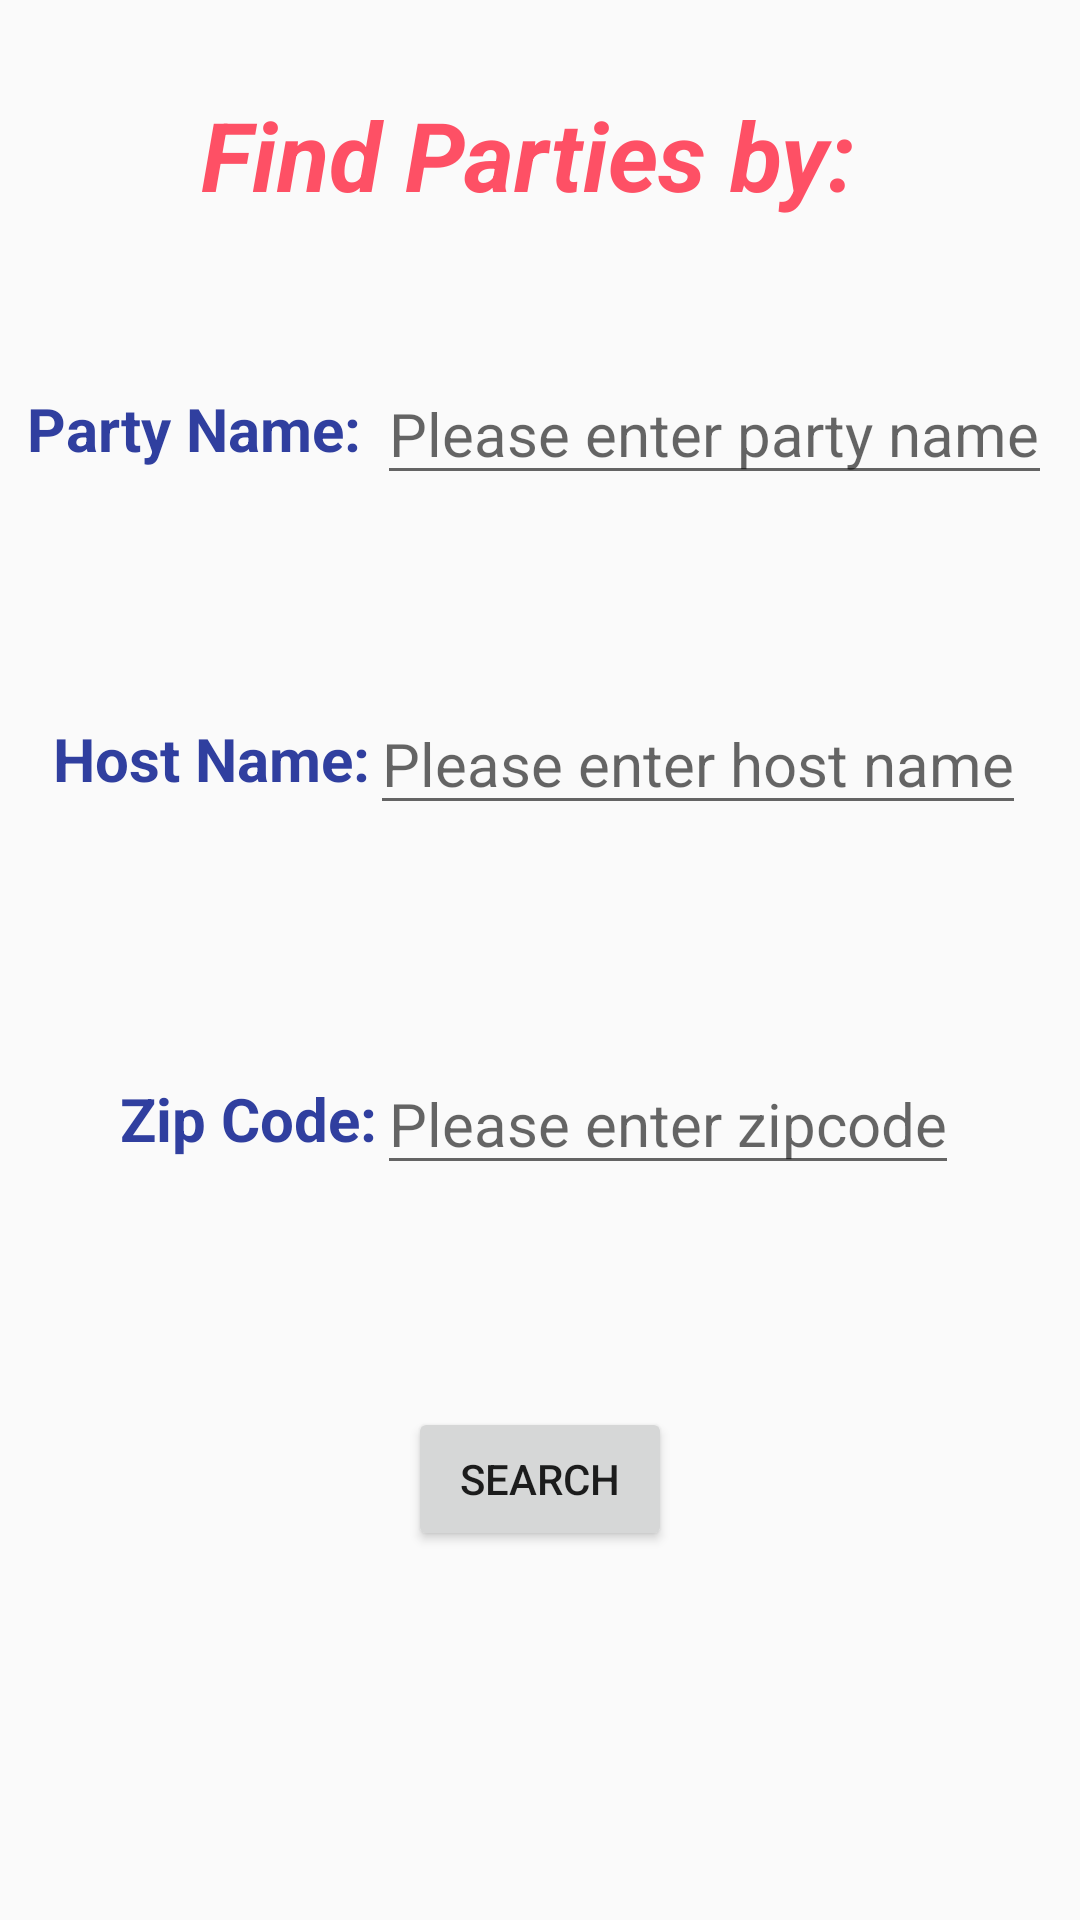

Android layout source for this screen:
<!-- AndroidManifest.xml: application theme Theme.AppCompat.Light.NoActionBar -->
<!-- res/layout/fragment_find_party.xml -->
<?xml version="1.0" encoding="utf-8"?>
<LinearLayout xmlns:android="http://schemas.android.com/apk/res/android"
    xmlns:app="http://schemas.android.com/apk/res-auto"
    xmlns:tools="http://schemas.android.com/tools"
    android:id="@+id/id_layout_fragment_findparty"
    android:layout_width="match_parent"
    android:layout_height="match_parent"
    android:orientation="vertical">

    <TextView
        android:id="@+id/id_label_findpartiesby"
        android:layout_width="match_parent"
        android:layout_height="wrap_content"
        android:gravity="center_horizontal"
        android:text="Find Parties by: "
        android:textAppearance="@style/Title"
        android:paddingTop="30dp" />

    <LinearLayout
        android:layout_width="match_parent"
        android:paddingTop="20dp"
        android:layout_height="@dimen/linearLayout_height"
        android:orientation="horizontal"
        android:gravity="center_horizontal|center_vertical">

        <TextView
            android:id="@+id/id_label_partyName"
            android:layout_width="wrap_content"
            android:layout_height="wrap_content"
            android:textAppearance="@style/TextTitle"
            android:text="Party Name: "/>

        <EditText
            android:id="@+id/id_findByPartyName"
            android:layout_width="wrap_content"
            android:layout_height="wrap_content"
            android:textAppearance="@style/Text"
            android:hint="Please enter party name"/>
    </LinearLayout>

    <LinearLayout
        android:layout_width="match_parent"
        android:layout_height="@dimen/linearLayout_height"
        android:orientation="horizontal"
        android:gravity="center_horizontal|center_vertical">

        <TextView
            android:id="@+id/textView2"
            android:layout_width="wrap_content"
            android:layout_height="wrap_content"
            android:textAppearance="@style/TextTitle"
            android:text="Host Name:"/>

        <EditText
            android:id="@+id/id_findByHostName"
            android:layout_width="wrap_content"
            android:layout_height="wrap_content"
            android:textAppearance="@style/Text"
            android:hint="Please enter host name"/>
    </LinearLayout>

    <LinearLayout
        android:layout_width="match_parent"
        android:layout_height="@dimen/linearLayout_height"
        android:orientation="horizontal"
        android:gravity="center_horizontal|center_vertical">

        <TextView
            android:id="@+id/id_label_zipcode"
            android:layout_width="wrap_content"
            android:layout_height="wrap_content"
            android:textAppearance="@style/TextTitle"
            android:text="Zip Code:" />

        <EditText
            android:id="@+id/id_findByZipcode"
            android:layout_width="wrap_content"
            android:layout_height="wrap_content"
            android:textAppearance="@style/Text"
            android:hint="Please enter zipcode"/>
    </LinearLayout>

    <LinearLayout
        android:layout_width="match_parent"
        android:layout_height="@dimen/linearLayout_height"
        android:orientation="horizontal"
        android:gravity="center_horizontal|center_vertical">

        <Button
            android:id="@+id/btn_search"
            android:layout_width="wrap_content"
            android:layout_height="wrap_content"
            android:gravity="center_horizontal|center_vertical"
            android:text="Search"/>
    </LinearLayout>

</LinearLayout>
<!-- resources referenced by this layout -->
<resources>
  <dimen name="linearLayout_height">120dp</dimen>
  <style name="Text">
          <item name="android:textSize">20sp</item>
          <item name="android:textColor">#303F9F</item>
          <item name="android:textStyle">normal</item>
      </style>
  <style name="TextTitle">
          <item name="android:textSize">20sp</item>
          <item name="android:textColor">#303F9F</item>
          <item name="android:textStyle">bold</item>
      </style>
  <style name="Title">
          <item name="android:textSize">32sp</item>
          <item name="android:textColor">#fe5065</item>
          <item name="android:textStyle">bold|italic</item>
      </style>
  <style name="Theme.AppCompat.Light.NoActionBar">
          <item name="windowActionBar">false</item>
          <item name="colorPrimaryDark">@color/colorCandyRed</item>
          <item name="windowNoTitle">true</item>
      </style>
  <color name="colorCandyRed">#fe5065</color>
</resources>
